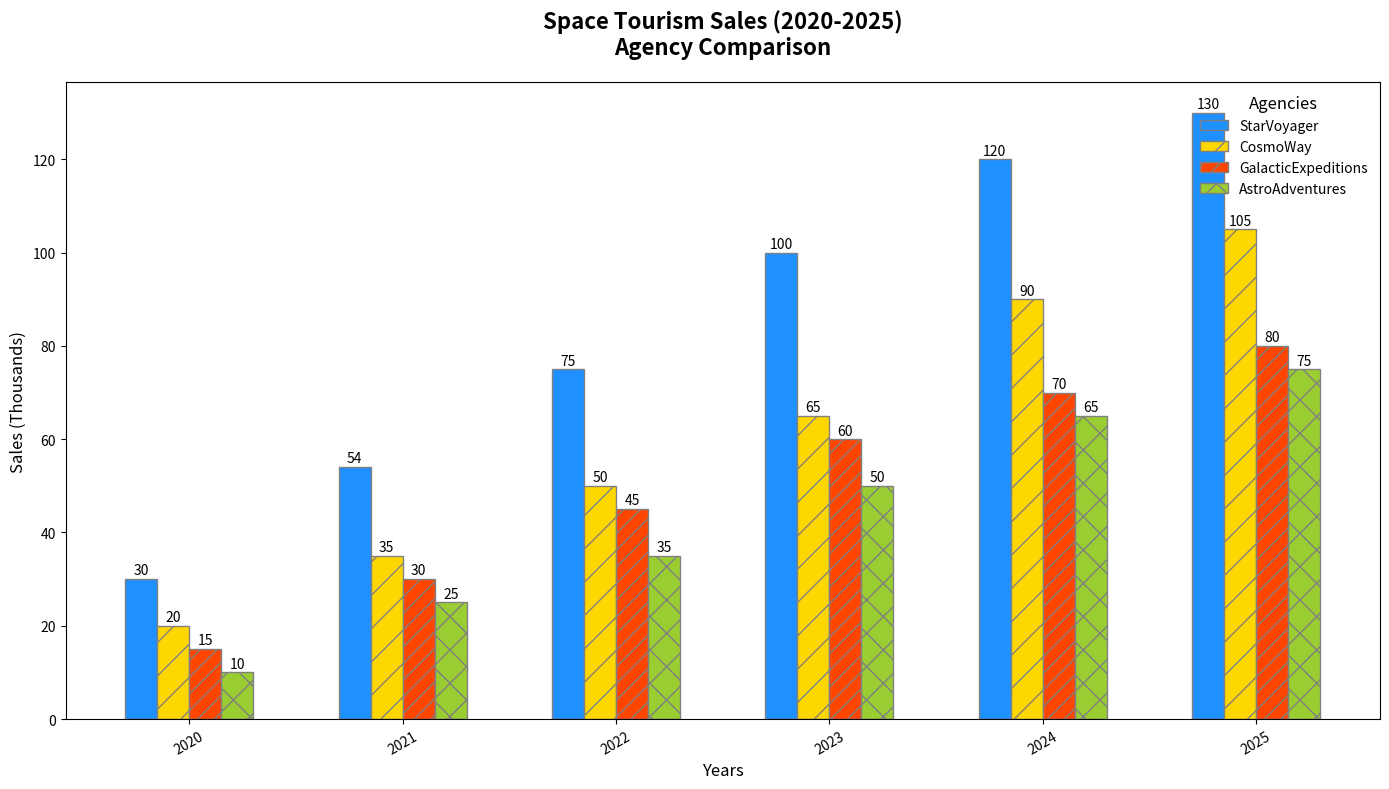

Python code for this plot:
import matplotlib.pyplot as plt
import numpy as np

years = ['2020', '2021', '2022', '2023', '2024', '2025']
agencies = ['StarVoyager', 'CosmoWay', 'GalacticExpeditions', 'AstroAdventures']
ticket_sales = [
    [30, 54, 75, 100, 120, 130],  # StarVoyager
    [20, 35, 50, 65, 90, 105],    # CosmoWay
    [15, 30, 45, 60, 70, 80],     # GalacticExpeditions
    [10, 25, 35, 50, 65, 75]      # AstroAdventures
]

fig, ax = plt.subplots(figsize=(14, 8))

bar_width = 0.15
x_pos = np.arange(len(years))

# New colors for each agency
colors = ['#1E90FF', '#FFD700', '#FF4500', '#9ACD32']

bars = []
for i, agency_sales in enumerate(ticket_sales):
    marker_shape = ['o', 's', '^', 'D'][i]  # Different marker shapes
    hatch_style = ['', '/', '//', 'x'][i]   # Different hatch styles
    bars.append(ax.bar(x_pos + i * bar_width, agency_sales, width=bar_width, color=colors[i], edgecolor='gray', label=agencies[i], hatch=hatch_style))

ax.set_title('Space Tourism Sales (2020-2025)\nAgency Comparison', fontsize=16, fontweight='bold', pad=20)
ax.set_xlabel('Years', fontsize=12)
ax.set_ylabel('Sales (Thousands)', fontsize=12)
ax.set_xticks(x_pos + bar_width * 1.5)
ax.set_xticklabels(years, rotation=30)

for bar_group in bars:
    for bar in bar_group:
        height = bar.get_height()
        ax.text(bar.get_x() + bar.get_width() / 2, height + 1, f'{height}', ha='center', fontsize=10)

ax.legend(title='Agencies', loc='upper right', frameon=False, fontsize=10, title_fontsize='12')

ax.grid(False)

plt.tight_layout()

plt.show()
